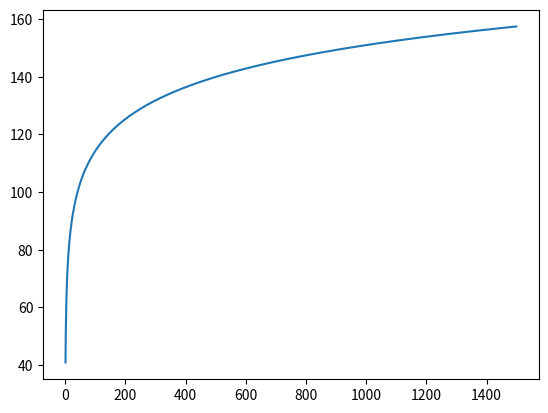

Reproduce this figure in Python. (Note: this script raises an exception after producing the figure.)
import math
import numpy as np
import matplotlib.pyplot as plt
# IEE 802.11n

#Исходные данные:
PowerTxAs   =   20#мощность пеередатчика точки доступа WiFi дБ
PowerTxUs   =   20#мощность пеередатчика пользовательского терминала дБ
Gain        =   5#коэф усиления антены точки доступа дБи
ClutterLosses = 12#запас мощности сигнала на проникновения сквозь стены дБ
InterMargin =   5#запас мощности на интерференцию дБ
#модель распростронения сигнала UMiNLOS
BW24        =   2.4#диапазон частот ГГц
BW5         =   5
BWul        =   15#полоса частот в UL МГц
BWdl        =   20#полоса частот в DL МГц
NoiseFigureAp = 5#коэф шума приемника точки доступа дБ
NoiseFigureUs = 8#коэф шума приемника пользователя дБ
RequiredSINRdl= 17#требуемой отношение SINR для DL дБ
RequiredSINRul= 15#требуемой отношение SINR для UL дБ

def ThermNoise(BW):
    return -174 + 10*math.log10(BW)

#чуствительность приемного устройства пользователя в DownLink
RxSensDl = ThermNoise(BWdl) + NoiseFigureUs +RequiredSINRdl
print(RxSensDl)

#чуствительность приемного устройства пользователя в UpLink
RxSensUl = ThermNoise(BWul) +NoiseFigureUs +RequiredSINRul
print(RxSensUl)

#нехватате Lossfor/g откда взять?
MAPLdl = PowerTxAs + Gain - RxSensDl - InterMargin - ClutterLosses
MAPLul = PowerTxUs  - RxSensUl - InterMargin - ClutterLosses

def PL(d):
    return 26*math.log10(BW5) + 22.7 + 36.7*math.log10(d)

d=range(1,1500)
PLmas = list(map(PL,d))
print(PLmas)

plt.plot(d,PLmas)
plt.hold
plt.plot([MAPLdl for x in d])
plt.plot([MAPLul for x in d])
print(PL(MAPLdl),PL(MAPLul))
plt.show()